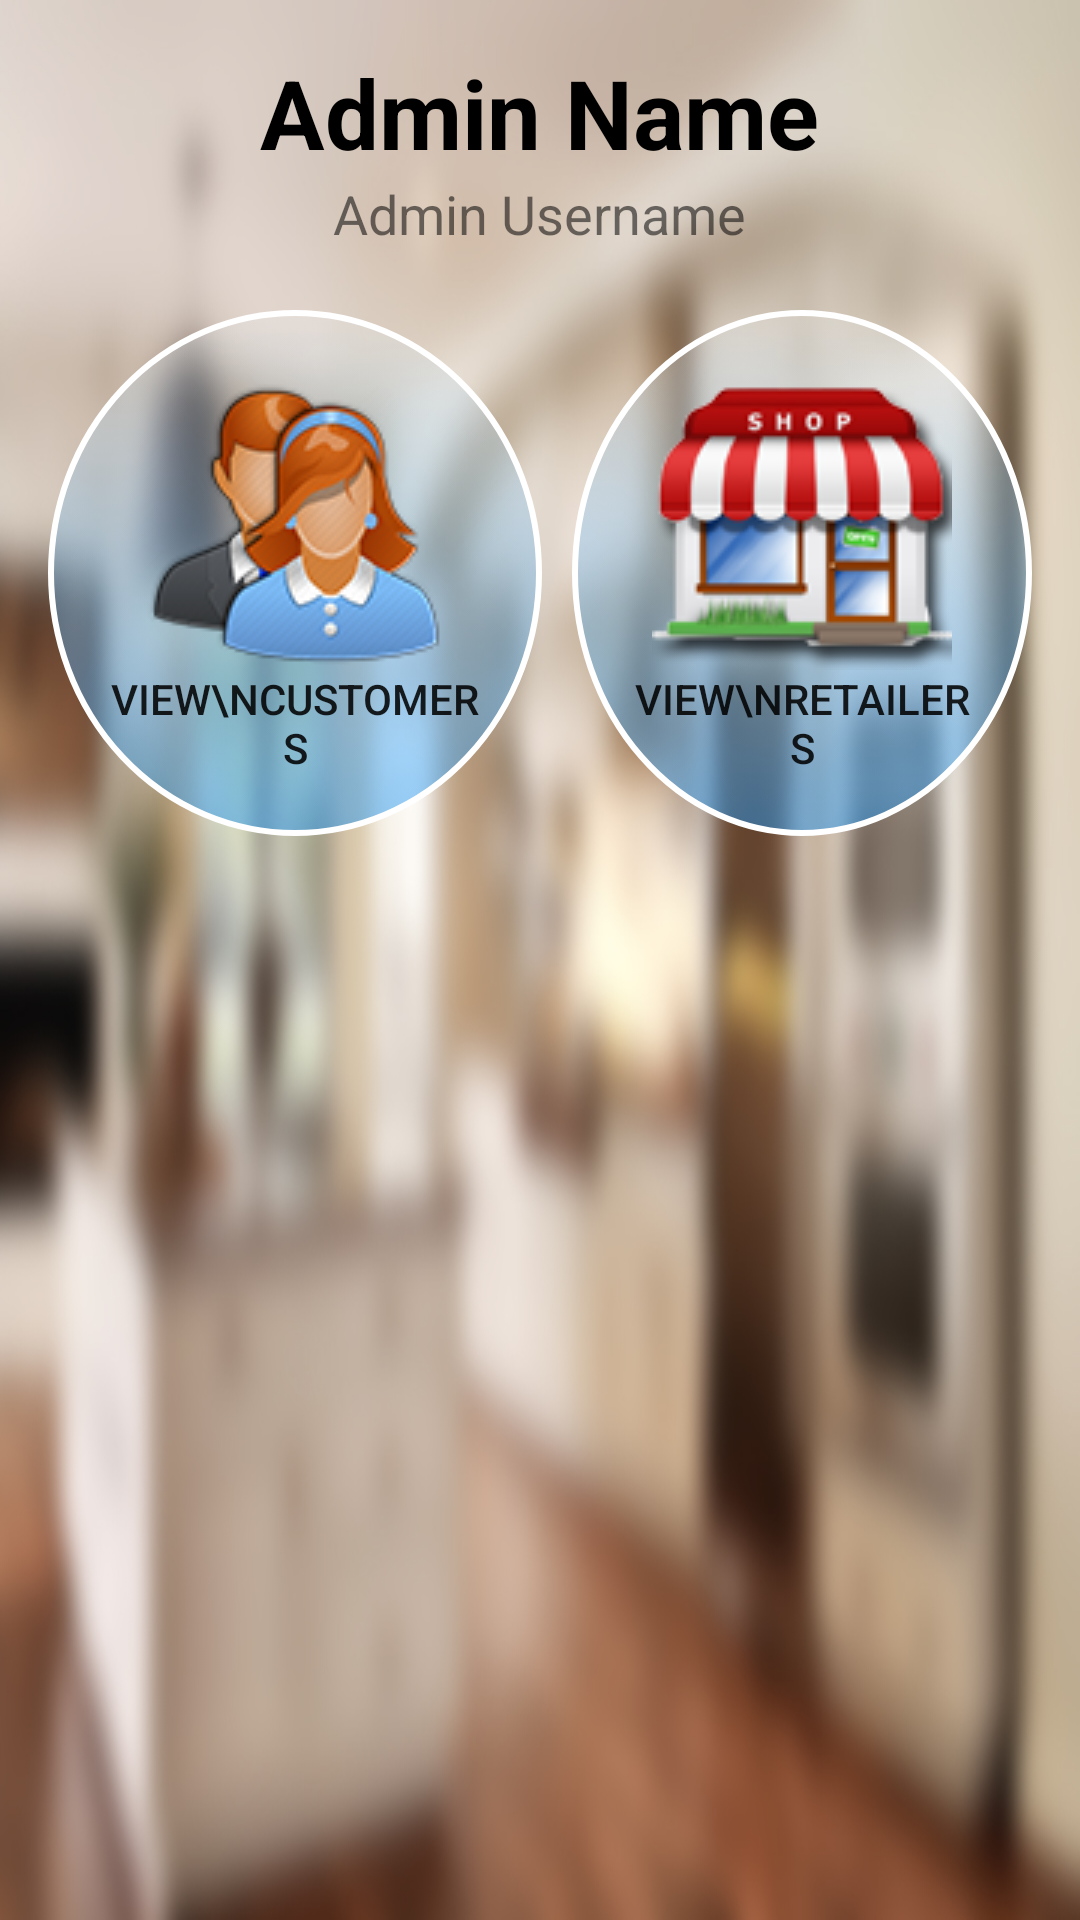

Produce the Android XML layout that renders to this screen, including the resource entries it uses.
<!-- AndroidManifest.xml: application theme AppTheme -->
<!-- res/layout/content_admin_profile.xml -->
<?xml version="1.0" encoding="utf-8"?>
<LinearLayout
    xmlns:android="http://schemas.android.com/apk/res/android"
    android:layout_width="match_parent"
    android:background="@drawable/kitchen_background2"
    android:layout_height="match_parent"
    android:orientation="vertical"
    android:padding="16dp">

    <TextView
        android:id="@+id/tvAdminName"
        android:layout_width="wrap_content"
        android:layout_height="wrap_content"
        android:layout_gravity="center_horizontal"
        android:text="Admin Name"
        android:textColor="#000"
        android:textSize="32dp"
        android:textStyle="bold"/>


    <TextView
        android:id="@+id/tvUsername"
        android:layout_width="wrap_content"
        android:layout_height="wrap_content"
        android:layout_gravity="center_horizontal"
        android:text="Admin Username"
        android:textSize="18dp"/>

    <LinearLayout
        android:layout_width="match_parent"
        android:layout_height="match_parent"
        android:layout_marginTop="20dp"
        android:orientation="horizontal">

        <Button
            android:id="@+id/bViewCust"
            android:layout_width="wrap_content"
            android:layout_height="wrap_content"
            android:layout_marginRight="5dp"
            android:layout_weight="1"
            android:background="@drawable/custom_btn3"
            android:drawableTop="@drawable/customer_icon"
            android:padding="20dp"
            android:text="View\nCustomers"/>

        <Button
            android:id="@+id/bViewRetail"
            android:layout_width="wrap_content"
            android:layout_height="wrap_content"
            android:layout_marginLeft="5dp"
            android:layout_weight="1"
            android:background="@drawable/custom_btn3"
            android:drawableTop="@drawable/retailer_icon"
            android:padding="20dp"
            android:text="View\nRetailers"/>
    </LinearLayout>


</LinearLayout>
<!-- resources referenced by this layout -->
<resources>
  <!-- drawable custom_btn3 (drawable) -->
  <?xml version="1.0" encoding="utf-8"?>
  <selector xmlns:android="http://schemas.android.com/apk/res/android">
      <item android:state_pressed="false">
          <shape xmlns:android="http://schemas.android.com/apk/res/android"
              android:shape="oval">
  
              <stroke
                  android:color="#ffffff"
                  android:width="2dp" />
              <corners
                  android:radius="30dp" />
  
              <gradient
                  android:angle="90"
                  android:startColor="@color/colorAccentTransparent"
                  android:endColor="#4beeefef"
                  android:type="linear"
                  android:gradientRadius="80dp"/>
          </shape>
      </item>
      <item android:state_pressed="true">
          <shape xmlns:android="http://schemas.android.com/apk/res/android"
              android:shape="oval">
  
              <stroke
                  android:color="#ffffff"
                  android:width="2dp" />
              <corners
                  android:radius="30dp" />
              <gradient
                  android:angle="90"
                  android:startColor="@color/colorAccent"
                  android:endColor="#eeefef"
                  android:type="linear"
                  android:gradientRadius="80dp"/>
  
          </shape>
      </item>
  
  </selector>
  <!-- drawable customer_icon: png bitmap (drawable, 20203 bytes) -->
  <!-- drawable kitchen_background2: jpg bitmap (drawable, 128526 bytes) -->
  <!-- drawable retailer_icon: png bitmap (drawable, 42889 bytes) -->
  <style name="AppTheme" parent="Theme.AppCompat.Light.NoActionBar">
          <item name="colorPrimary">@color/colorPrimary</item>
          <item name="colorPrimaryDark">@color/colorPrimaryDark</item>
          <item name="colorAccent">@color/colorAccent</item>
          <item name="android:windowActionBar">false</item>
          <item name="android:windowContentTransitions">true</item>
          <item name="android:windowTranslucentNavigation">true</item>
      </style>
  <color name="colorAccentTransparent">#7d2196f3</color>
  <color name="colorAccent">#2196f3</color>
  <color name="colorPrimary">#34495e</color>
  <color name="colorPrimaryDark">#212e3b</color>
</resources>
